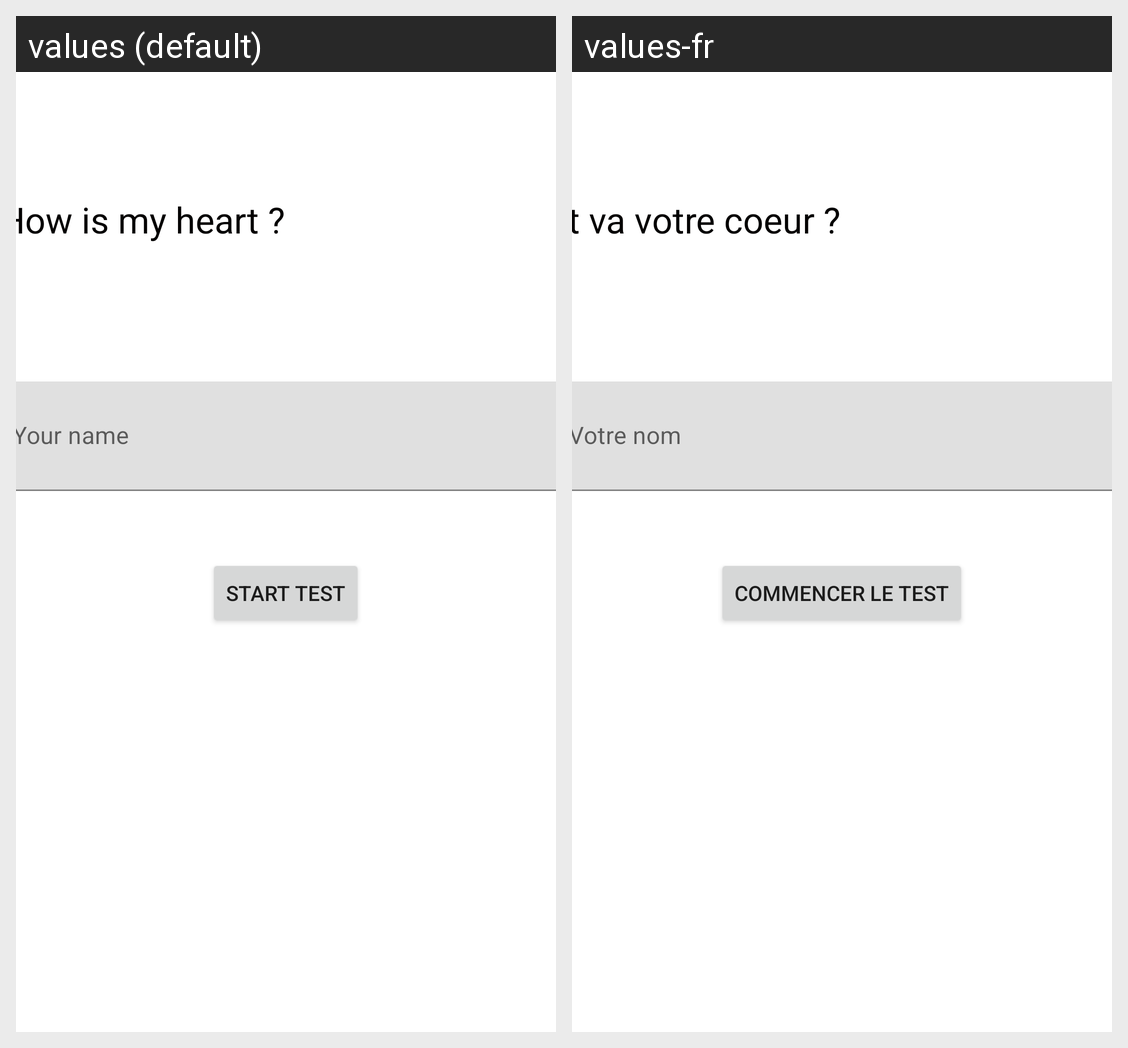

Locale-by-locale string values for the Android screen shown in this grid:
Android screen res/layout/activity_main.xml rendered under 2 locales, left to right: values (default), values-fr. Device: Nexus 5 (rendered at 1080×1920; each locale shown at half size, 540×960, under a caption strip naming it); theme Theme.MyTA.
Strings drawn on this screen, with the default value and each locale's value (text and hints the layout hard-codes, and strings that could not be matched under every locale, appear in the picture but are not listed):

start_test
  values: Start test
  values-fr: Commencer le test

your_name
  values: Your name
  values-fr: Votre nom

how_is_my_heart
  values: How is my heart ?
  values-fr: Comment va votre coeur ?
